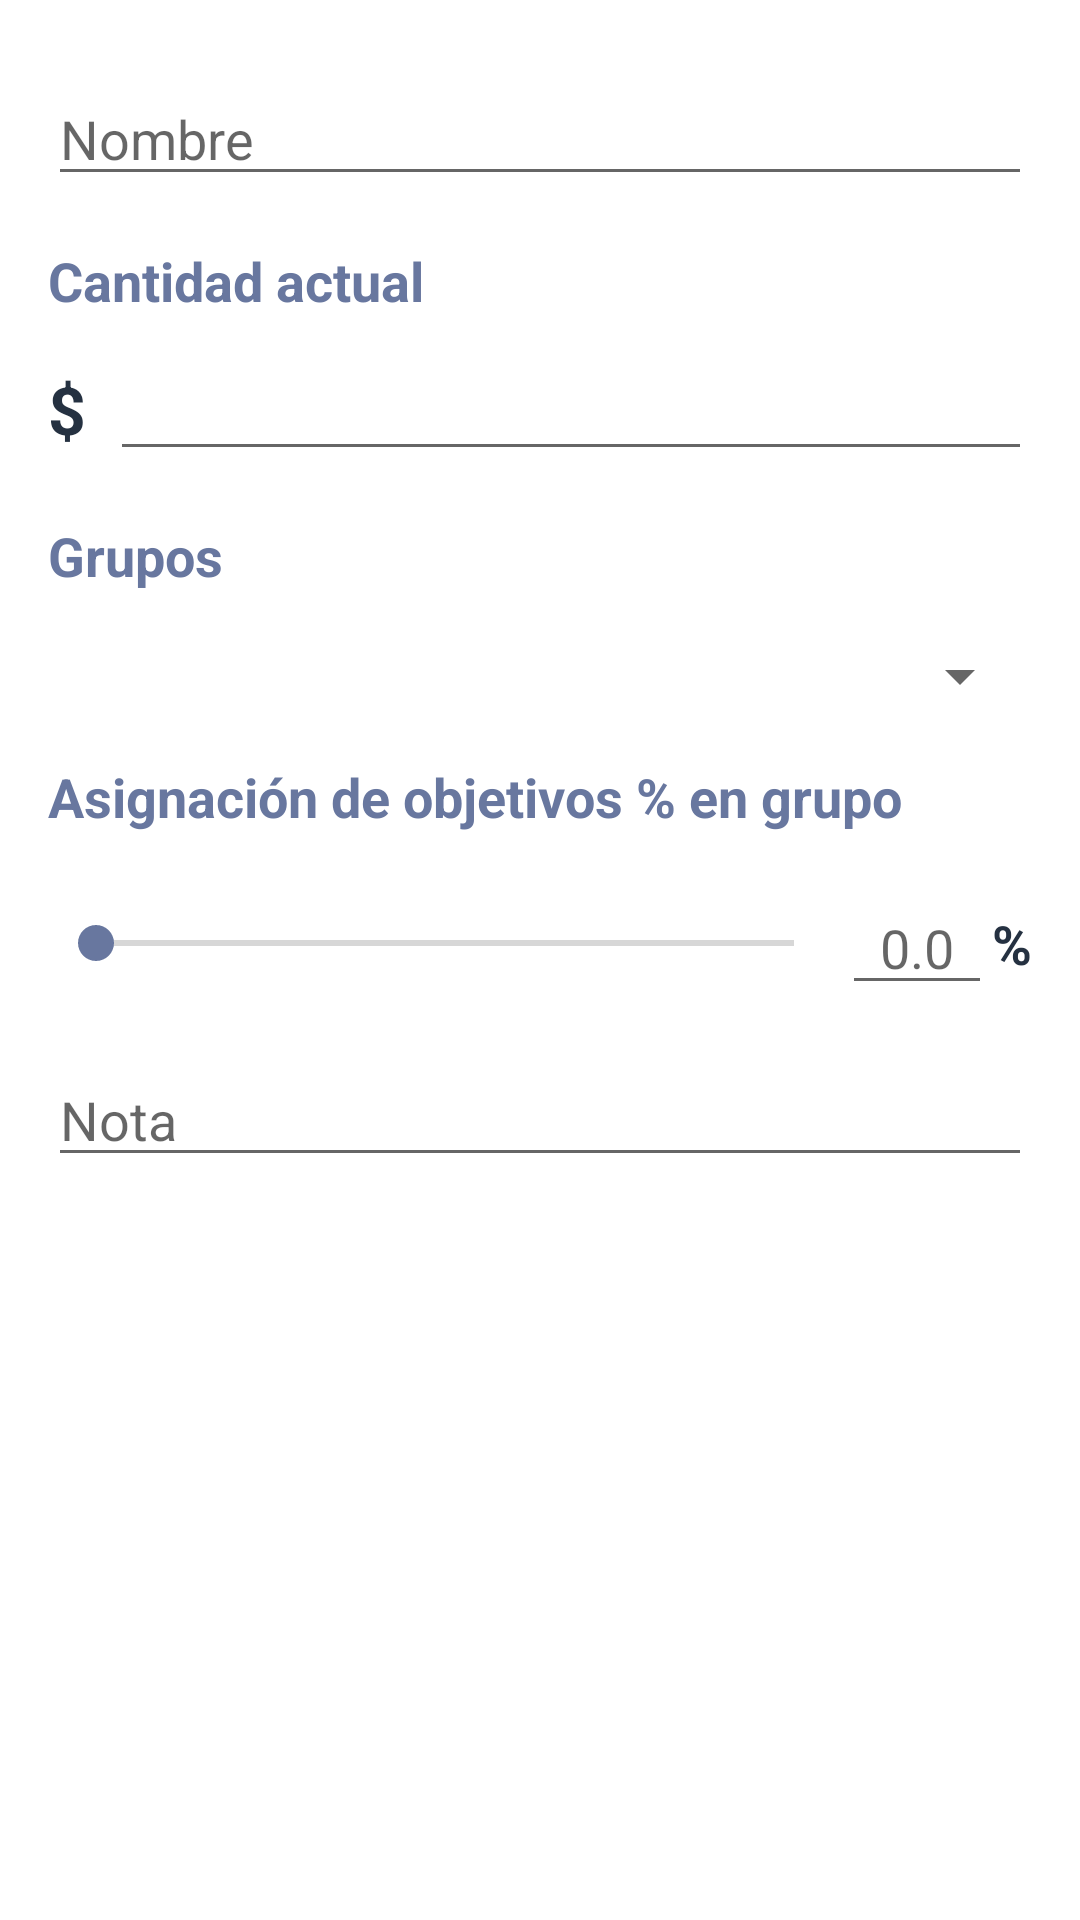

Produce the Android XML layout that renders to this screen, including the resource entries it uses.
<!-- AndroidManifest.xml: application theme Theme.RebalancedPortfolioApp -->
<!-- res/layout/fragment_add_asset.xml -->
<?xml version="1.0" encoding="utf-8"?>
<layout
    xmlns:android="http://schemas.android.com/apk/res/android"
    xmlns:tools="http://schemas.android.com/tools"
    xmlns:app="http://schemas.android.com/apk/res-auto"
    tools:context=".add.AddFragment">

    <data>
        <import type="android.view.View" />
        <variable
            name="viewmodel"
            type="com.mx.terryrockstar.rebalancedportfolioapp.add.AddEditViewModel" />
    </data>

    <androidx.core.widget.NestedScrollView
        android:layout_width="match_parent"
        android:layout_height="match_parent"
        android:overScrollMode="never">

        <androidx.constraintlayout.widget.ConstraintLayout
            android:layout_width="match_parent"
            android:layout_height="match_parent">

            <androidx.appcompat.widget.AppCompatEditText
                android:id="@+id/name"
                android:layout_width="0dp"
                android:layout_height="wrap_content"
                android:layout_marginStart="@dimen/margin_16"
                android:layout_marginTop="@dimen/margin_24"
                android:layout_marginEnd="@dimen/margin_16"
                android:hint="@string/name"
                android:inputType="text"
                android:lines="1"
                app:layout_constraintEnd_toEndOf="parent"
                app:layout_constraintStart_toStartOf="parent"
                app:layout_constraintTop_toTopOf="parent" />

            <androidx.appcompat.widget.AppCompatTextView
                android:id="@+id/titleAmount"
                style="@style/TextTitle.Medium"
                android:layout_width="wrap_content"
                android:layout_height="wrap_content"
                android:layout_marginStart="@dimen/margin_16"
                android:layout_marginTop="@dimen/margin_16"
                android:text="@string/current_amount"
                android:textColor="@color/lynch"
                app:layout_constraintStart_toStartOf="parent"
                app:layout_constraintTop_toBottomOf="@+id/name" />

            <androidx.appcompat.widget.AppCompatTextView
                android:id="@+id/currency"
                android:layout_width="wrap_content"
                android:layout_height="wrap_content"
                style="@style/TextTitle.Large"
                android:layout_marginStart="@dimen/margin_16"
                android:layout_marginTop="@dimen/margin_16"
                android:text="@string/currency_label"
                app:layout_constraintStart_toStartOf="parent"
                app:layout_constraintTop_toBottomOf="@+id/titleAmount" />

            <androidx.appcompat.widget.AppCompatEditText
                android:id="@+id/mount"
                android:layout_width="0dp"
                android:layout_height="wrap_content"
                android:layout_marginEnd="@dimen/margin_16"
                android:layout_marginStart="@dimen/margin_8"
                android:inputType="numberDecimal"
                android:lines="1"
                app:layout_constraintBottom_toBottomOf="@+id/currency"
                app:layout_constraintEnd_toEndOf="parent"
                app:layout_constraintStart_toEndOf="@+id/currency"
                app:layout_constraintTop_toTopOf="@+id/currency" />

            <androidx.appcompat.widget.AppCompatTextView
                android:id="@+id/titleGroup"
                style="@style/TextTitle.Medium"
                android:layout_width="wrap_content"
                android:layout_height="wrap_content"
                android:layout_marginStart="@dimen/margin_16"
                android:layout_marginTop="@dimen/margin_16"
                android:text="@string/groups"
                android:textColor="@color/lynch"
                app:layout_constraintStart_toStartOf="parent"
                app:layout_constraintTop_toBottomOf="@+id/mount" />

            
            <androidx.appcompat.widget.AppCompatSpinner
                android:id="@+id/groups"
                android:layout_width="0dp"
                android:layout_height="wrap_content"
                android:layout_marginStart="@dimen/margin_16"
                android:layout_marginTop="@dimen/margin_16"
                android:layout_marginEnd="@dimen/margin_16"

                app:layout_constraintEnd_toEndOf="parent"
                app:layout_constraintStart_toStartOf="parent"
                app:layout_constraintTop_toBottomOf="@+id/titleGroup" />

            <androidx.appcompat.widget.AppCompatTextView
                android:id="@+id/titleAllocation"
                style="@style/TextTitle.Medium"
                android:layout_width="wrap_content"
                android:layout_height="wrap_content"
                android:layout_marginStart="@dimen/margin_16"
                android:layout_marginTop="@dimen/margin_16"
                android:text="@string/target_allocation_in_group"
                android:textColor="@color/lynch"
                app:layout_constraintStart_toStartOf="parent"
                app:layout_constraintTop_toBottomOf="@+id/groups" />

            <androidx.appcompat.widget.AppCompatSeekBar
                android:id="@+id/seekbar"
                android:layout_width="0dp"
                android:layout_height="wrap_content"
                android:layout_marginStart="@dimen/margin_16"
                app:layout_constraintBottom_toBottomOf="@+id/allocation"
                app:layout_constraintEnd_toStartOf="@+id/allocation"
                app:layout_constraintStart_toStartOf="parent"
                app:layout_constraintTop_toTopOf="@+id/allocation" />

            <androidx.appcompat.widget.AppCompatEditText
                android:id="@+id/allocation"
                android:layout_width="@dimen/size_50"
                android:layout_height="wrap_content"
                android:layout_marginTop="@dimen/margin_16"
                android:gravity="center"
                android:hint="@string/zero"
                android:inputType="number"
                app:layout_constraintEnd_toStartOf="@+id/percent"
                app:layout_constraintTop_toBottomOf="@+id/titleAllocation" />

            <androidx.appcompat.widget.AppCompatTextView
                android:id="@+id/percent"
                android:layout_width="wrap_content"
                android:layout_height="wrap_content"
                style="@style/TextTitle.Medium"
                android:text="@string/percent_label"
                android:layout_marginEnd="@dimen/margin_16"
                app:layout_constraintEnd_toEndOf="parent"
                app:layout_constraintBottom_toBottomOf="@+id/allocation"
                app:layout_constraintTop_toTopOf="@+id/allocation" />

            <androidx.appcompat.widget.AppCompatEditText
                android:id="@+id/note"
                android:layout_width="0dp"
                android:layout_height="wrap_content"
                android:layout_marginStart="@dimen/margin_16"
                android:layout_marginTop="@dimen/margin_16"
                android:layout_marginEnd="@dimen/margin_16"
                android:hint="@string/note"
                android:inputType="textMultiLine"
                app:layout_constraintEnd_toEndOf="parent"
                app:layout_constraintStart_toStartOf="parent"
                app:layout_constraintTop_toBottomOf="@+id/allocation" />

        </androidx.constraintlayout.widget.ConstraintLayout>

    </androidx.core.widget.NestedScrollView>

</layout>
<!-- resources referenced by this layout -->
<resources>
  <color name="lynch">#68779F</color>
  <dimen name="margin_16">16dp</dimen>
  <dimen name="margin_24">24dp</dimen>
  <dimen name="margin_8">8dp</dimen>
  <dimen name="size_50">50dp</dimen>
  <string name="currency_label">$</string>
  <string name="current_amount">Cantidad actual</string>
  <string name="groups">Grupos</string>
  <string name="name">Nombre</string>
  <string name="note">Nota</string>
  <string name="percent_label">%</string>
  <string name="target_allocation_in_group">Asignación de objetivos % en grupo</string>
  <string name="zero">0.0</string>
  <style name="TextTitle.Large" parent="@style/TextAppearance.AppCompat.Large">
          <item name="android:textColor">@color/colorPrimaryDark</item>
          <item name="android:textStyle">bold</item>
      </style>
  <style name="TextTitle.Medium" parent="@style/TextAppearance.AppCompat.Medium">
          <item name="android:textColor">@color/colorPrimaryDark</item>
          <item name="android:textStyle">bold</item>
      </style>
  <style name="Theme.RebalancedPortfolioApp" parent="Theme.MaterialComponents.DayNight.NoActionBar">
          
          <item name="colorPrimary">@color/fun_blue</item>
          <item name="colorPrimaryVariant">@color/congress_blue</item>
          <item name="colorOnPrimary">@color/white_ice</item>
          
          <item name="colorSecondary">@color/lynch</item>
          <item name="colorSecondaryVariant">@color/pacific_blue</item>
          <item name="colorOnSecondary">@color/ebony_clay</item>
          
          <item name="android:statusBarColor" tools:targetApi="l">?attr/colorPrimaryVariant</item>
          
      </style>
  <color name="colorPrimaryDark">@color/ebony_clay</color>
  <color name="fun_blue">#1C6BA4</color>
  <color name="congress_blue">#00508A</color>
  <color name="white_ice">#DCEDF9</color>
  <color name="pacific_blue">#009DC7</color>
  <color name="ebony_clay">#253141</color>
</resources>
